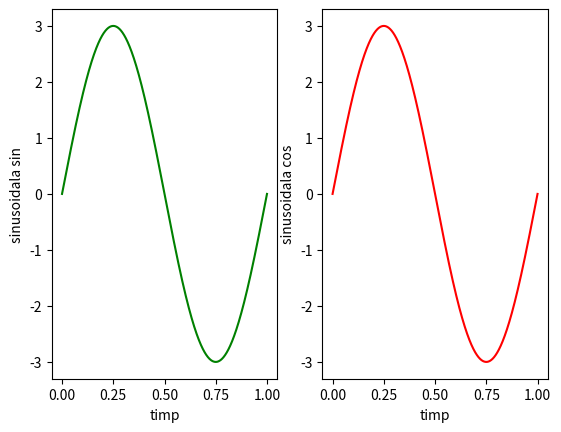
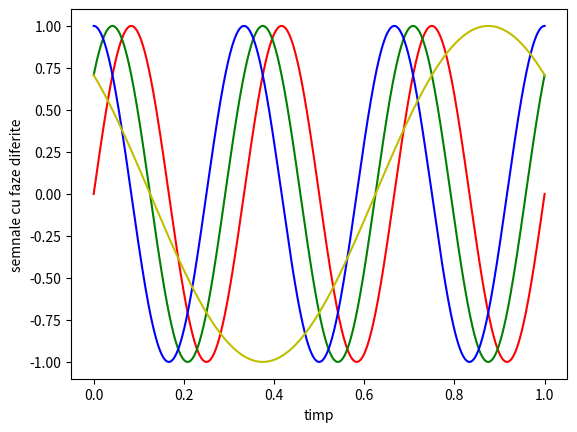
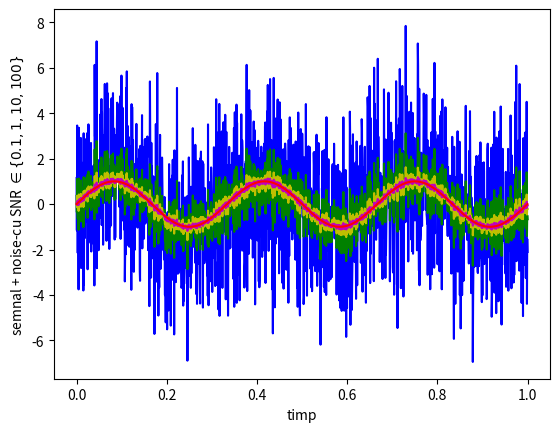
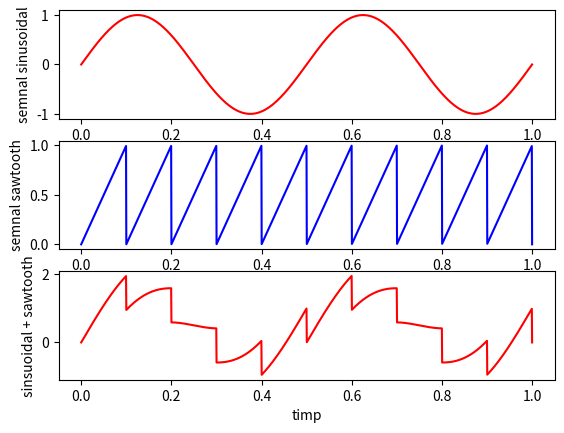
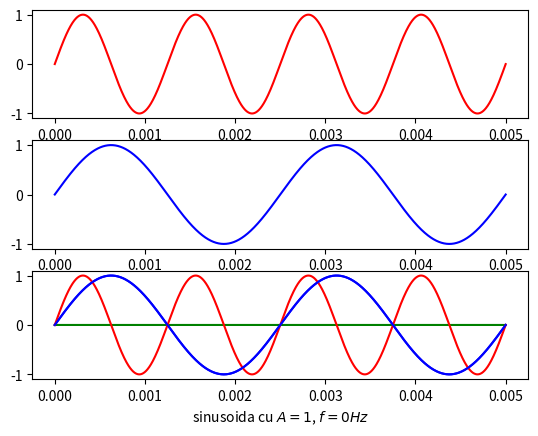
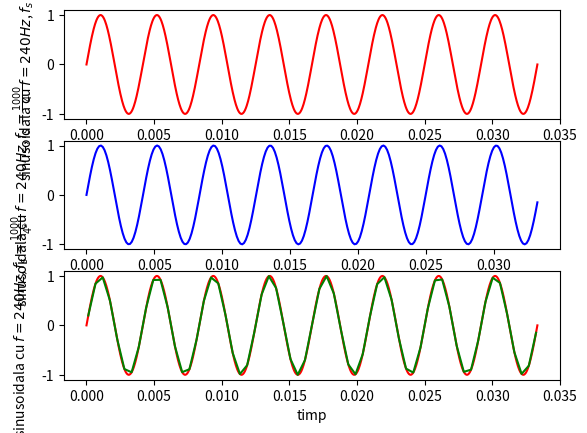
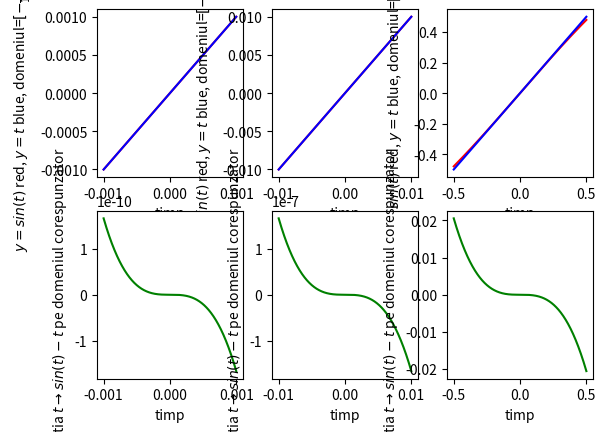
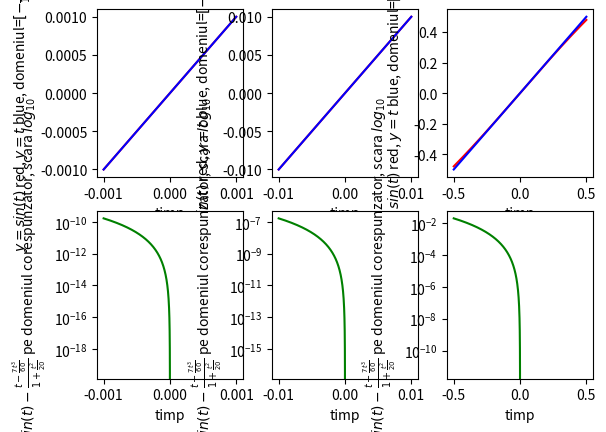
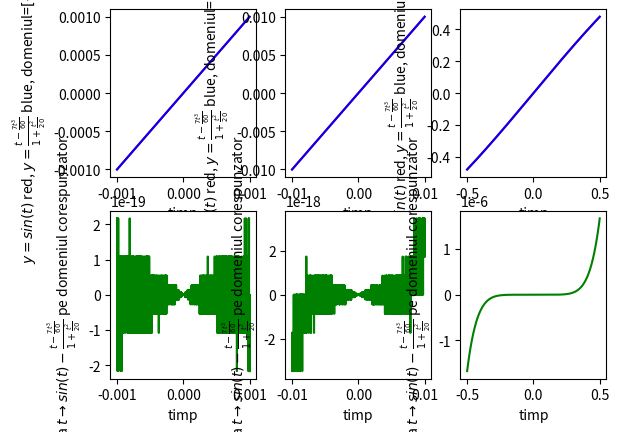
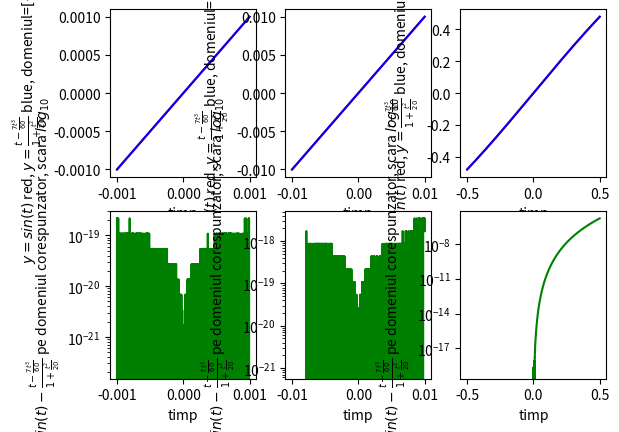

Write Python code to recreate these figures, in order.
import matplotlib.pyplot as plt
import numpy as np

# [redacted]

# (1)
x1 = lambda A, f, t, shift : A*np.sin( 2*np.pi * f * t  + shift )
x2 = lambda A, f, t, shift : A*np.cos( 2*np.pi * f * t  + shift )

fig, axs = plt.subplots(1, 2)

E = np.linspace(0, 1, 1600)

axs[0].plot( E, x1( 3, 1, E, 0 ), "g-" )
axs[0].set_xlabel("timp")
axs[0].set_ylabel("sinusoidala sin")
axs[1].plot( E, x2( 3, 1, E, -np.pi/2 ), "r-" )
axs[1].set_xlabel("timp")
axs[1].set_ylabel("sinusoidala cos")

#plt.show()
fig.savefig("fig_Exc1")
# (2)

fig2, axs = plt.subplots(1,1)

axs.plot( E, x1( 1, 3, E, 0 ), "r-" )
axs.plot( E, x1( 1, 3, E, np.pi/4 ), "g-" )
axs.plot( E, x1( 1, 3, E, np.pi/2 ), "b-" )
axs.plot( E, x1( 1, 1, E, (3*np.pi)/4 ), "y-" )

#for shift in [0, np.pi/4, np.pi/2, (3*np.pi)/2 ]:
#    axs.plot( E, x1( 1, 3, E, shift )

axs.set_xlabel("timp")
axs.set_ylabel("semnale cu faze diferite")

#plt.show()
fig2.savefig("fig1_Exc2")

# print( np.random.normal(0, 1, 10) )

X = x1( 1, 3, E, 0 )
Z = np.random.normal(0,1, len(X) )

gamma = [ np.sqrt( (np.linalg.norm(X)**2 / np.linalg.norm(Z)**2) / k ) for k in [0.1, 1, 10, 100] ]

#print( np.linalg.norm(X), np.linalg.norm(Z), np.linalg.norm(X)/np.linalg.norm(Z) )

fig3, axs = plt.subplots(1,1)
axs.plot( E, X + gamma[0] * Z, "b-" )
axs.plot( E, X + gamma[1] * Z, "g-" )
axs.plot( E, X + gamma[2] * Z, "y-" )
axs.plot( E, X + gamma[3] * Z, "m-" )
axs.plot( E, X, "r-" )

axs.set_xlabel("timp")
axs.set_ylabel("semnal + noise-cu SNR $\\in \{0.1, 1, 10, 100\} $ " )

#plt.show()
fig3.savefig("fig2_Exc2")


# (3)




# (4)
sawtooth = lambda t, freq : freq*t - np.floor(freq*t)

fig4, axs4 = plt.subplots(3,1)
axs4[0].plot( E, x1(1,2,E,0), "r-" )
axs4[1].plot( E, sawtooth(E, 10), "b-" )
axs4[2].plot( E, x1(1,2,E,0) + sawtooth(E, 10), "r-" )

for ax in axs4.flat:
    ax.set_xlabel("timp")
axs4[0].set_ylabel("semnal sinusoidal")
axs4[1].set_ylabel("semnal sawtooth")
axs4[2].set_ylabel("sinsuoidal + sawtooth")
#plt.show()
fig4.savefig("fig_Exc4")

# (5)



# (6)
fig5, axs5 = plt.subplots(3,1)
E5 = np.linspace(0, 1/200, 1600) # f_s = 1600 cycles/s
# am ales capatul din stanga al intervalului de timp = 1/200 ca sa 
# apara in plot 8 perioade ale unui semnal cu f=1600
# (a)
axs5[0].plot( E5, x1(1, 1600/2, E5, 0), "r-" )
# (b)
axs5[1].plot( E5, x1(1, 1600/4, E5, 0), "b-" )
# (c)
axs5[2].plot( E5, x1(1, 0, E5, 0), "g-" )
axs5[2].plot( E5, x1(1, 1600/4, E5, 0), "b-" )
axs5[2].plot( E5, x1(1, 1600/2, E5, 0), "r-" )
axs5[2].plot( E5, x1(1, 1600/4, E5, 0), "b-" )



for ax in axs5.flat:
    ax.set_xlabel("timp")
axs5[0].set_xlabel("sinusoida cu $A=1$, $f=\\frac{f_s}{2}$")
axs5[1].set_xlabel("sinusoida cu $A=1$, $f=\\frac{f_s}{4}$")
axs5[2].set_xlabel("sinusoida cu $A=1$, $f=0 Hz$")
#plt.show()
fig5.savefig("fig_Exc5")

# (7)
E7 = np.linspace(0, 8/240, 1000) 
    #8/240 ales a.i. sa se vada 8 perioade ale unui semnal cu f=240Hz

fig, axs = plt.subplots(3,1)
# (a)
axs[0].plot( E7, x1(1, 240, E7, 0), "r-" )
axs[1].plot( E7[::4], x1(1, 240, E7, 0)[::4], "b-" ) 
axs[2].plot( E7, x1(1, 240, E7, 0), "r-" )
axs[2].plot( E7[::4][1::4], x1(1, 240, E7, 0)[::4][1::4], "g-" ) 
# Obs: List[::4] pastreaza si primul element din lista

for ax in axs.flat:
    ax.set_xlabel("timp")
axs[0].set_ylabel("sinusoidala cu $f=240Hz$, $f_s=1000$")
axs[1].set_ylabel("sinusoidala cu $f=240Hz$, $f_s=\\frac{1000}{4}$")
axs[2].set_ylabel("sinusoidala cu $f=240Hz$, $f_s=\\frac{1000}{4^2}$")

#plt.show()
fig.savefig("fig_Exc7")




# (8)
E8_1 = np.linspace(-1/1000, 1/1000, 1600)
E8_2 = np.linspace(-1/100, 1/100, 1600)
E8_3 = np.linspace(-1/2, 1/2, 1600)

# Aprox. Taylor
fig, axs = plt.subplots(2,3)
axs[0][0].plot( E8_1, np.sin(E8_1), "r-" )
axs[0][0].plot( E8_1, E8_1, "b-" )
axs[1][0].plot( E8_1, np.sin(E8_1) - E8_1, "g-" )

axs[0][1].plot( E8_2, np.sin(E8_2), "r-" )
axs[0][1].plot( E8_2, E8_2, "b-" )
axs[1][1].plot( E8_2, np.sin(E8_2) - E8_2, "g-" )

axs[0][2].plot( E8_3, np.sin(E8_3), "r-" )
axs[0][2].plot( E8_3, E8_3, "b-" )
axs[1][2].plot( E8_3, np.sin(E8_3) - E8_3, "g-" )

for ax in axs.flat:
    ax.set_xlabel("timp")

axs[0][0].set_ylabel("$y=sin(t)$ red, $y=t$ blue, domeniul=$[-\\frac{1}{1000},\\frac{1}{1000}]$")
axs[0][1].set_ylabel("$y=sin(t)$ red, $y=t$ blue, domeniul=$[-\\frac{1}{100},\\frac{1}{100}]$")
axs[0][2].set_ylabel("$y=sin(t)$ red, $y=t$ blue, domeniul=$[-\\frac{1}{2},\\frac{1}{2}]$")

for ax in axs.flat[3:]:
    ax.set_ylabel("fctia $t\\to sin(t)-t$ pe domeniul corespunzator")

#plt.show()
fig.savefig("fig_Taylor_lienar_Exc8")

# Aprox. Taylor, scara log_10()
fig, axs = plt.subplots(2,3)
axs[0][0].plot( E8_1, np.sin(E8_1), "r-" )
axs[0][0].plot( E8_1, E8_1, "b-" )
axs[1][0].plot( E8_1, np.sin(E8_1) - E8_1, "g-" )

axs[0][1].plot( E8_2, np.sin(E8_2), "r-" )
axs[0][1].plot( E8_2, E8_2, "b-" )
axs[1][1].plot( E8_2, np.sin(E8_2) - E8_2, "g-" )

axs[0][2].plot( E8_3, np.sin(E8_3), "r-" )
axs[0][2].plot( E8_3, E8_3, "b-" )
axs[1][2].plot( E8_3, np.sin(E8_3) - E8_3, "g-" )

for ax in axs.flat:
    ax.set_xlabel("timp")

axs[0][0].set_ylabel("$y=sin(t)$ red, $y=t$ blue, domeniul=$[-\\frac{1}{1000},\\frac{1}{1000}]$")
axs[0][1].set_ylabel("$y=sin(t)$ red, $y=t$ blue, domeniul=$[-\\frac{1}{100},\\frac{1}{100}]$")
axs[0][2].set_ylabel("$y=sin(t)$ red, $y=t$ blue, domeniul=$[-\\frac{1}{2},\\frac{1}{2}]$")

for ax in axs.flat[3:]:
    ax.set_ylabel("fctia $t\\to sin(t)-\\frac{t-\\frac{7t^3}{60}}{1+\\frac{t^2}{20}}$ pe domeniul corespunzator, scara $log_{10}$")
    ax.set_yscale("log")
fig.savefig("fig_Taylor_log_Ecx8")

# Aprox Pade
Pade = lambda t : (t - (7 * t**3 / 60)) / (1 + (t**2/20))

fig, axs = plt.subplots(2,3)
axs[0][0].plot( E8_1, np.sin(E8_1), "r-" )
axs[0][0].plot( E8_1, Pade(E8_1), "b-" )
axs[1][0].plot( E8_1, np.sin(E8_1) - Pade(E8_1), "g-" )

axs[0][1].plot( E8_2, np.sin(E8_2), "r-" )
axs[0][1].plot( E8_2, Pade(E8_2), "b-" )
axs[1][1].plot( E8_2, np.sin(E8_2) - Pade(E8_2), "g-" )

axs[0][2].plot( E8_3, np.sin(E8_3), "r-" )
axs[0][2].plot( E8_3, Pade(E8_3), "b-" )
axs[1][2].plot( E8_3, np.sin(E8_3) - Pade(E8_3), "g-" )

for ax in axs.flat:
    ax.set_xlabel("timp")

axs[0][0].set_ylabel("$y=sin(t)$ red, $y=\\frac{t-\\frac{7t^3}{60}}{1+\\frac{t^2}{20}}$ blue, domeniul=$[-\\frac{1}{1000},\\frac{1}{1000}]$")
axs[0][1].set_ylabel("$y=sin(t)$ red, $y=\\frac{t-\\frac{7t^3}{60}}{1+\\frac{t^2}{20}}$ blue, domeniul=$[-\\frac{1}{100},\\frac{1}{100}]$")
axs[0][2].set_ylabel("$y=sin(t)$ red, $y=\\frac{t-\\frac{7t^3}{60}}{1+\\frac{t^2}{20}}$ blue, domeniul=$[-\\frac{1}{2},\\frac{1}{2}]$")

for ax in axs.flat[3:]:
    ax.set_ylabel("fctia $t\\to sin(t)-\\frac{t-\\frac{7t^3}{60}}{1+\\frac{t^2}{20}}$ pe domeniul corespunzator")
fig.savefig("fig_Pade_Exc8")
 
# Aprox. Pade, scara log
fig, axs = plt.subplots(2,3)
axs[0][0].plot( E8_1, np.sin(E8_1), "r-" )
axs[0][0].plot( E8_1, Pade(E8_1), "b-" )
axs[1][0].plot( E8_1, np.sin(E8_1) - Pade(E8_1), "g-" )

axs[0][1].plot( E8_2, np.sin(E8_2), "r-" )
axs[0][1].plot( E8_2, Pade(E8_2), "b-" )
axs[1][1].plot( E8_2, np.sin(E8_2) - Pade(E8_2), "g-" )

axs[0][2].plot( E8_3, np.sin(E8_3), "r-" )
axs[0][2].plot( E8_3, Pade(E8_3), "b-" )
axs[1][2].plot( E8_3, np.sin(E8_3) - Pade(E8_3), "g-" )

for ax in axs.flat:
    ax.set_xlabel("timp")

axs[0][0].set_ylabel("$y=sin(t)$ red, $y=\\frac{t-\\frac{7t^3}{60}}{1+\\frac{t^2}{20}}$ blue, domeniul=$[-\\frac{1}{1000},\\frac{1}{1000}]$")
axs[0][1].set_ylabel("$y=sin(t)$ red, $y=\\frac{t-\\frac{7t^3}{60}}{1+\\frac{t^2}{20}}$ blue, domeniul=$[-\\frac{1}{100},\\frac{1}{100}]$")
axs[0][2].set_ylabel("$y=sin(t)$ red, $y=\\frac{t-\\frac{7t^3}{60}}{1+\\frac{t^2}{20}}$ blue, domeniul=$[-\\frac{1}{2},\\frac{1}{2}]$")

for ax in axs.flat[3:]:
    ax.set_ylabel("fctia $t\\to sin(t)-\\frac{t-\\frac{7t^3}{60}}{1+\\frac{t^2}{20}}$ pe domeniul corespunzator, scara $log_{10}$")
    ax.set_yscale("log")
fig.savefig("fig_Pade_log_Exc8")

plt.show()
